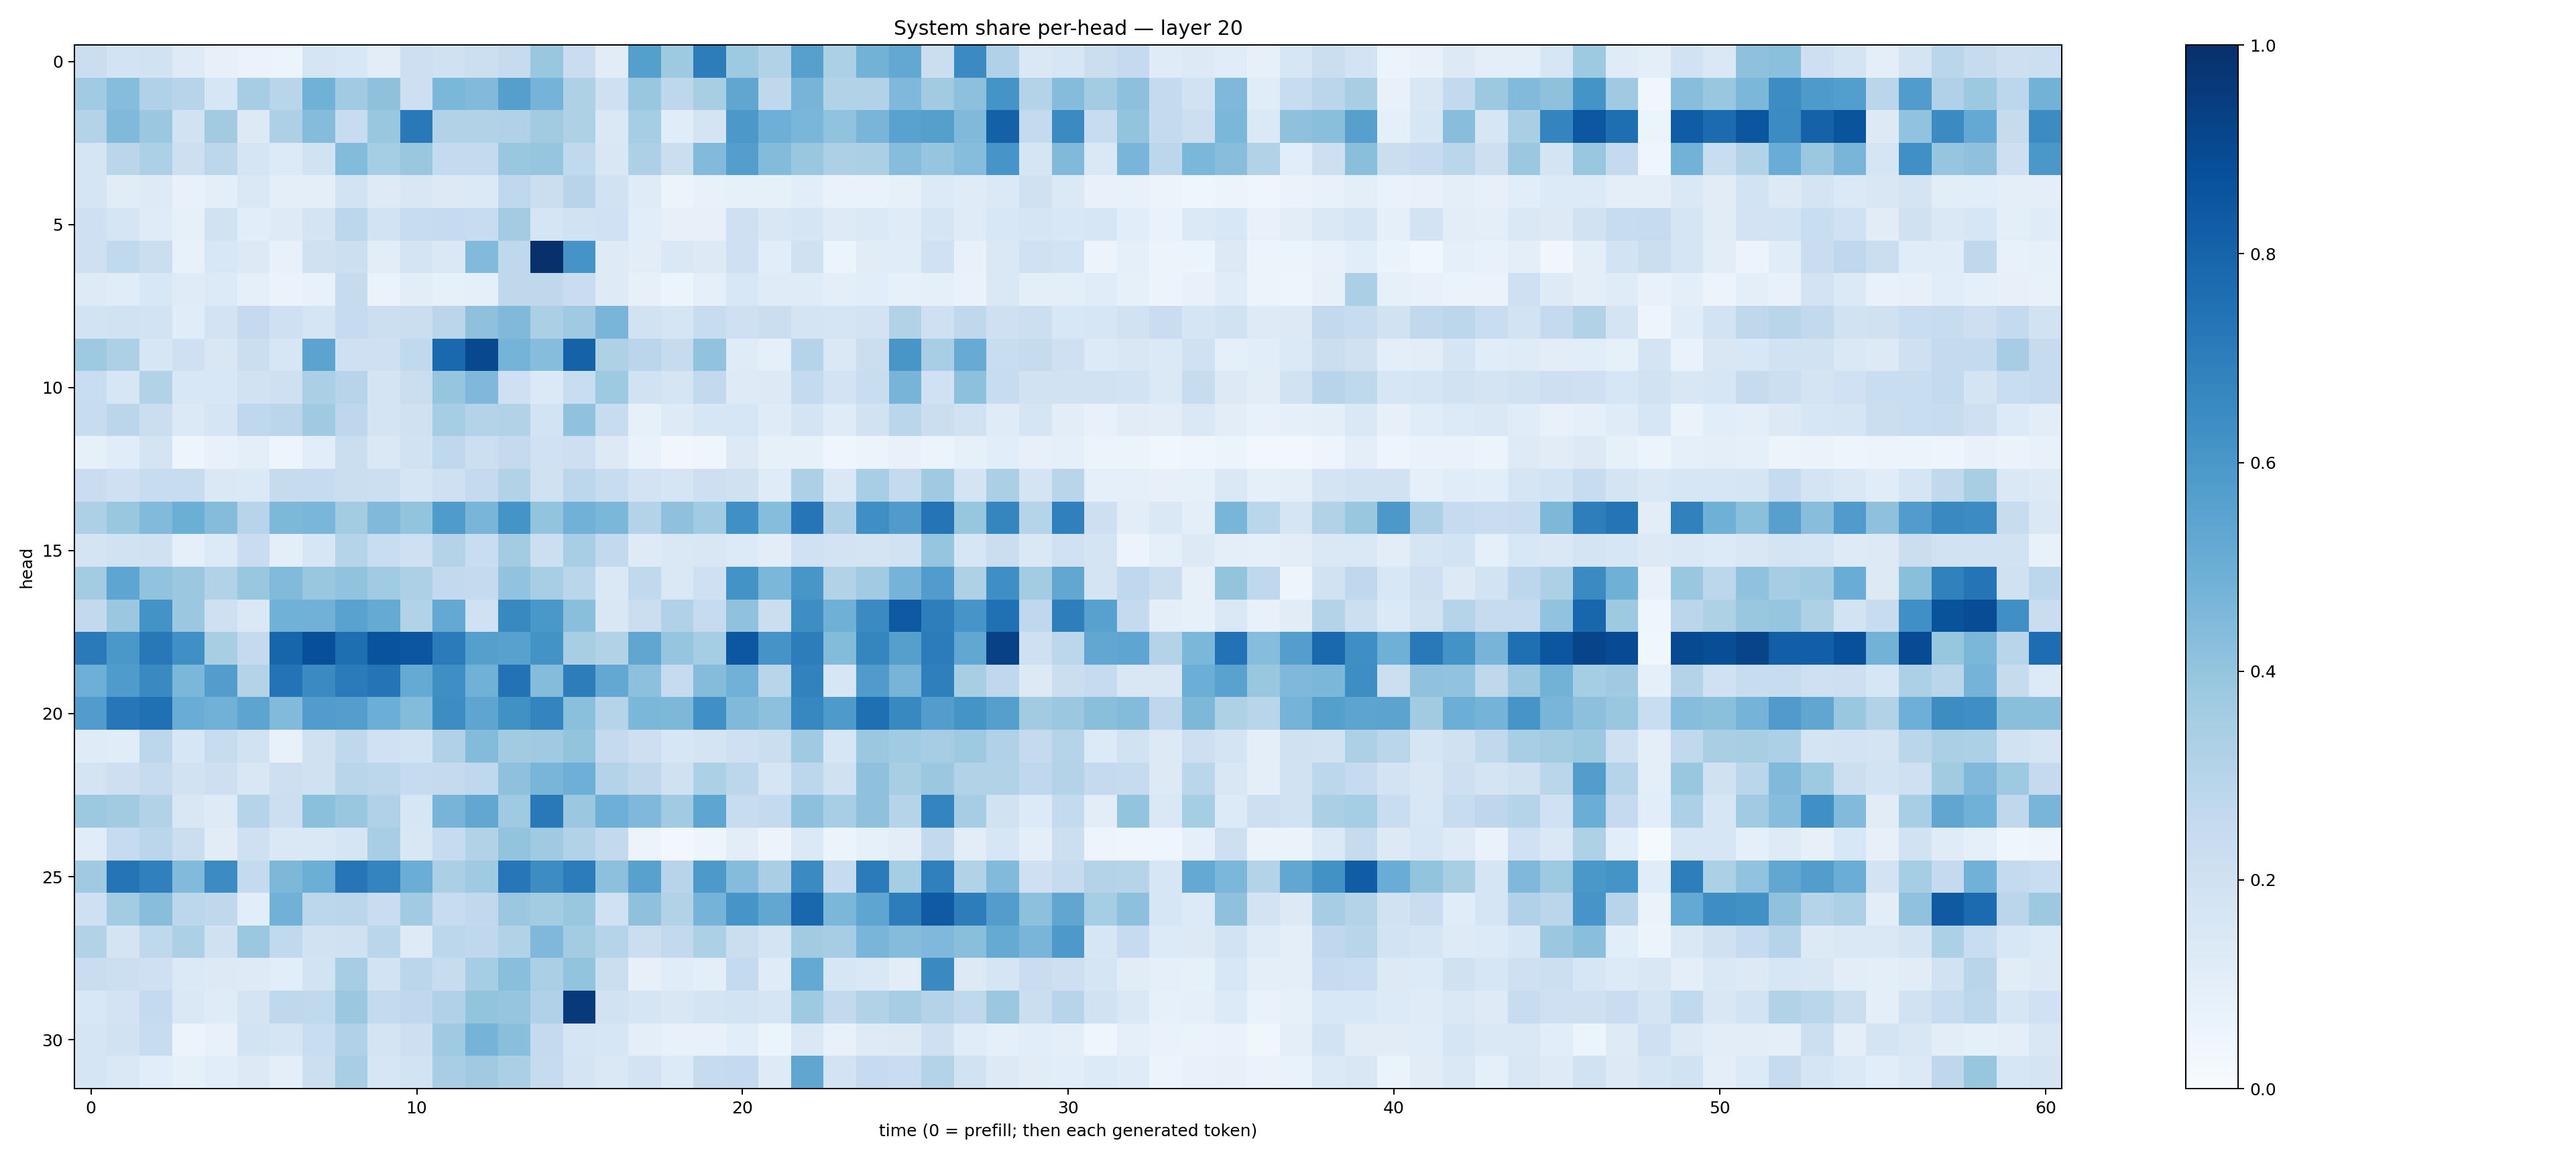

The file beside this chart, header and first rows:
0.22564268, 0.18529342, 0.18791439, 0.12493644, 0.08182293, 0.065926746, 0.060630515, 0.1676846, 0.15322006, 0.10169069, 0.21147151, 0.19752727, 0.21519428, 0.2427962, 0.38432556, 0.22807088, 0.11190582, 0.56521946, 0.3741323, 0.7017935, 0.37147877, 0.3162179, 0.56247306, 0.328241
0.3656, 0.4316, 0.3188, 0.2944, 0.1619, 0.3494, 0.2924, 0.4878, 0.3664, 0.4139, 0.2133, 0.4607, 0.444, 0.5648, 0.4765, 0.323, 0.205, 0.3852, 0.277, 0.3437, 0.5343, 0.27, 0.4721, 0.3147
0.3077, 0.446, 0.3811, 0.1879, 0.3605, 0.1298, 0.327, 0.4346, 0.2408, 0.3893, 0.7157, 0.3136, 0.3159, 0.3165, 0.3631, 0.3214, 0.1481, 0.3516, 0.1159, 0.1751, 0.597, 0.4933, 0.4623, 0.405
0.1656, 0.2813, 0.3283, 0.2126, 0.2808, 0.1701, 0.1336, 0.1935, 0.4407, 0.3517, 0.3893, 0.2556, 0.2576, 0.3866, 0.396, 0.2653, 0.1496, 0.3249, 0.22, 0.4414, 0.5678, 0.439, 0.3845, 0.3263
0.169, 0.1127, 0.1213, 0.0729, 0.09877, 0.1469, 0.09448, 0.1013, 0.1837, 0.1226, 0.15, 0.1289, 0.1392, 0.2665, 0.2223, 0.2953, 0.1923, 0.1196, 0.06061, 0.07176, 0.08212, 0.08438, 0.1083, 0.06914
0.2087, 0.1713, 0.1181, 0.0853, 0.1936, 0.1071, 0.1212, 0.1793, 0.2812, 0.1854, 0.2418, 0.2472, 0.2409, 0.3568, 0.1679, 0.1915, 0.2014, 0.107, 0.07839, 0.08169, 0.2108, 0.151, 0.169, 0.1226
0.2099, 0.2637, 0.2242, 0.07366, 0.1527, 0.1302, 0.07318, 0.1987, 0.2156, 0.1049, 0.1767, 0.1469, 0.4423, 0.2708, 0.9993, 0.6104, 0.1214, 0.1043, 0.1464, 0.1277, 0.2063, 0.1058, 0.1962, 0.06186
0.1228, 0.1159, 0.1557, 0.1208, 0.1354, 0.08955, 0.06367, 0.07235, 0.2444, 0.06604, 0.1035, 0.08444, 0.08968, 0.2706, 0.2717, 0.2271, 0.122, 0.08174, 0.06191, 0.09157, 0.1541, 0.121, 0.1204, 0.1012
0.1859, 0.1916, 0.184, 0.1167, 0.1826, 0.2506, 0.2087, 0.1683, 0.2465, 0.2163, 0.2192, 0.285, 0.4125, 0.4489, 0.3333, 0.3699, 0.4676, 0.1927, 0.1657, 0.2348, 0.2095, 0.2223, 0.1757, 0.1643
0.3733, 0.326, 0.1591, 0.208, 0.1506, 0.2217, 0.1602, 0.5456, 0.2089, 0.2075, 0.2656, 0.7833, 0.9058, 0.4746, 0.4318, 0.8051, 0.3214, 0.2827, 0.2436, 0.4044, 0.119, 0.09092, 0.302, 0.1475
0.2324, 0.1589, 0.3164, 0.1539, 0.154, 0.1924, 0.2058, 0.3335, 0.2965, 0.1745, 0.2191, 0.3947, 0.4523, 0.2069, 0.1387, 0.2307, 0.3749, 0.1944, 0.1653, 0.2602, 0.1242, 0.1251, 0.2556, 0.1822
0.241, 0.2848, 0.2197, 0.1377, 0.1644, 0.2675, 0.2824, 0.3674, 0.2736, 0.1789, 0.1983, 0.3525, 0.3082, 0.3102, 0.1851, 0.4075, 0.2402, 0.08249, 0.1233, 0.1598, 0.1617, 0.1204, 0.1765, 0.1207
0.08205, 0.115, 0.1748, 0.04691, 0.07213, 0.1004, 0.04986, 0.1094, 0.2235, 0.1434, 0.1919, 0.2689, 0.217, 0.2518, 0.203, 0.2135, 0.1326, 0.06783, 0.03268, 0.04427, 0.1273, 0.08236, 0.08436, 0.04128
0.2293, 0.2057, 0.2413, 0.2353, 0.1448, 0.1402, 0.2432, 0.2491, 0.2229, 0.215, 0.1654, 0.2098, 0.2528, 0.3114, 0.1958, 0.2777, 0.2352, 0.1821, 0.1642, 0.2124, 0.197, 0.1207, 0.3247, 0.1423
0.3269, 0.388, 0.442, 0.4979, 0.4342, 0.2956, 0.4554, 0.4625, 0.3585, 0.4475, 0.4003, 0.5841, 0.4654, 0.6158, 0.3997, 0.4829, 0.4601, 0.3068, 0.4119, 0.3668, 0.6294, 0.4302, 0.7283, 0.3277
0.1763, 0.1932, 0.1982, 0.09114, 0.1358, 0.2294, 0.09724, 0.1598, 0.2986, 0.2322, 0.2086, 0.3063, 0.2326, 0.3591, 0.2172, 0.3462, 0.2598, 0.123, 0.1408, 0.1491, 0.1365, 0.1037, 0.2005, 0.1823
0.3559, 0.5384, 0.4041, 0.3816, 0.3105, 0.3851, 0.4448, 0.388, 0.4059, 0.3634, 0.3265, 0.2616, 0.2536, 0.4048, 0.3468, 0.2852, 0.1439, 0.2618, 0.1428, 0.2072, 0.6179, 0.4589, 0.6024, 0.3107
0.2612, 0.3795, 0.6173, 0.3795, 0.2034, 0.1439, 0.4877, 0.4839, 0.5527, 0.5178, 0.31, 0.5231, 0.2007, 0.6584, 0.6009, 0.4247, 0.1509, 0.2259, 0.3197, 0.2472, 0.4077, 0.2199, 0.638, 0.4887
0.7119, 0.6014, 0.7218, 0.6324, 0.3416, 0.253, 0.7932, 0.8817, 0.7608, 0.8657, 0.8519, 0.7079, 0.5639, 0.5582, 0.6208, 0.3416, 0.3131, 0.534, 0.3958, 0.3548, 0.8497, 0.6103, 0.7018, 0.4398
0.4952, 0.5852, 0.6562, 0.4573, 0.5716, 0.3051, 0.7406, 0.6492, 0.7076, 0.7355, 0.5182, 0.6364, 0.4859, 0.7459, 0.4341, 0.7026, 0.525, 0.4161, 0.2429, 0.4347, 0.4807, 0.2916, 0.6802, 0.1624
0.5751, 0.7232, 0.7536, 0.5073, 0.4838, 0.5408, 0.4436, 0.5756, 0.5701, 0.4994, 0.438, 0.6419, 0.5388, 0.628, 0.6739, 0.4183, 0.2991, 0.46, 0.4547, 0.6301, 0.4481, 0.4153, 0.666, 0.5876
0.1181, 0.117, 0.2776, 0.1586, 0.2357, 0.1914, 0.076, 0.1972, 0.2701, 0.2002, 0.1871, 0.3191, 0.4399, 0.3626, 0.3709, 0.4001, 0.2523, 0.2129, 0.1636, 0.174, 0.2071, 0.2193, 0.3679, 0.158
0.1781, 0.214, 0.2438, 0.1942, 0.2131, 0.1515, 0.2144, 0.1969, 0.2894, 0.2802, 0.2484, 0.2515, 0.2668, 0.4136, 0.4654, 0.4927, 0.3073, 0.2733, 0.1976, 0.3317, 0.2781, 0.1712, 0.2795, 0.1978
0.3786, 0.3602, 0.3109, 0.1498, 0.1219, 0.3044, 0.2175, 0.4198, 0.3835, 0.3169, 0.1606, 0.4693, 0.528, 0.3674, 0.7149, 0.3814, 0.4953, 0.4503, 0.3652, 0.5355, 0.2348, 0.2571, 0.4153, 0.3469
0.1142, 0.2463, 0.2829, 0.2214, 0.1121, 0.2084, 0.1452, 0.1478, 0.169, 0.3467, 0.1509, 0.2485, 0.3142, 0.4001, 0.3683, 0.3128, 0.2589, 0.05482, 0.02388, 0.04926, 0.1035, 0.05637, 0.1381, 0.06088
0.3693, 0.7344, 0.6878, 0.444, 0.6463, 0.2568, 0.4567, 0.4984, 0.734, 0.673, 0.5012, 0.3329, 0.3676, 0.7234, 0.6415, 0.7042, 0.4171, 0.5579, 0.2935, 0.5937, 0.4365, 0.3396, 0.6507, 0.2477
0.2093, 0.3567, 0.426, 0.2783, 0.2713, 0.1084, 0.4813, 0.279, 0.2843, 0.2271, 0.3665, 0.2374, 0.2626, 0.3796, 0.3589, 0.3866, 0.2007, 0.4124, 0.311, 0.4763, 0.6073, 0.5303, 0.7875, 0.4592
0.3114, 0.1759, 0.2706, 0.3297, 0.1978, 0.3827, 0.2643, 0.1929, 0.1975, 0.2882, 0.122, 0.2787, 0.2679, 0.3121, 0.4501, 0.3583, 0.3, 0.2253, 0.2596, 0.33, 0.2228, 0.1773, 0.3621, 0.3513
0.2285, 0.2149, 0.2068, 0.1392, 0.1251, 0.1232, 0.1066, 0.1874, 0.3504, 0.1872, 0.282, 0.2419, 0.3519, 0.4234, 0.3329, 0.402, 0.2236, 0.08177, 0.1134, 0.09494, 0.2575, 0.118, 0.5211, 0.1623
0.1542, 0.1826, 0.2559, 0.1459, 0.1174, 0.1736, 0.2699, 0.2629, 0.3825, 0.2545, 0.2711, 0.3193, 0.3996, 0.3975, 0.3189, 0.9631, 0.1884, 0.1696, 0.1498, 0.1773, 0.1851, 0.168, 0.3747, 0.2616
0.1709, 0.1942, 0.2391, 0.0559, 0.07303, 0.1867, 0.1705, 0.2313, 0.3179, 0.1777, 0.2143, 0.3682, 0.4734, 0.422, 0.2524, 0.1647, 0.1589, 0.1007, 0.07412, 0.07518, 0.1082, 0.06126, 0.142, 0.07745
0.1661, 0.1411, 0.1078, 0.08419, 0.1055, 0.1284, 0.09605, 0.2181, 0.3468, 0.1579, 0.1842, 0.345, 0.3691, 0.3351, 0.2452, 0.1728, 0.1448, 0.1805, 0.1351, 0.2447, 0.2535, 0.1225, 0.5323, 0.1801
